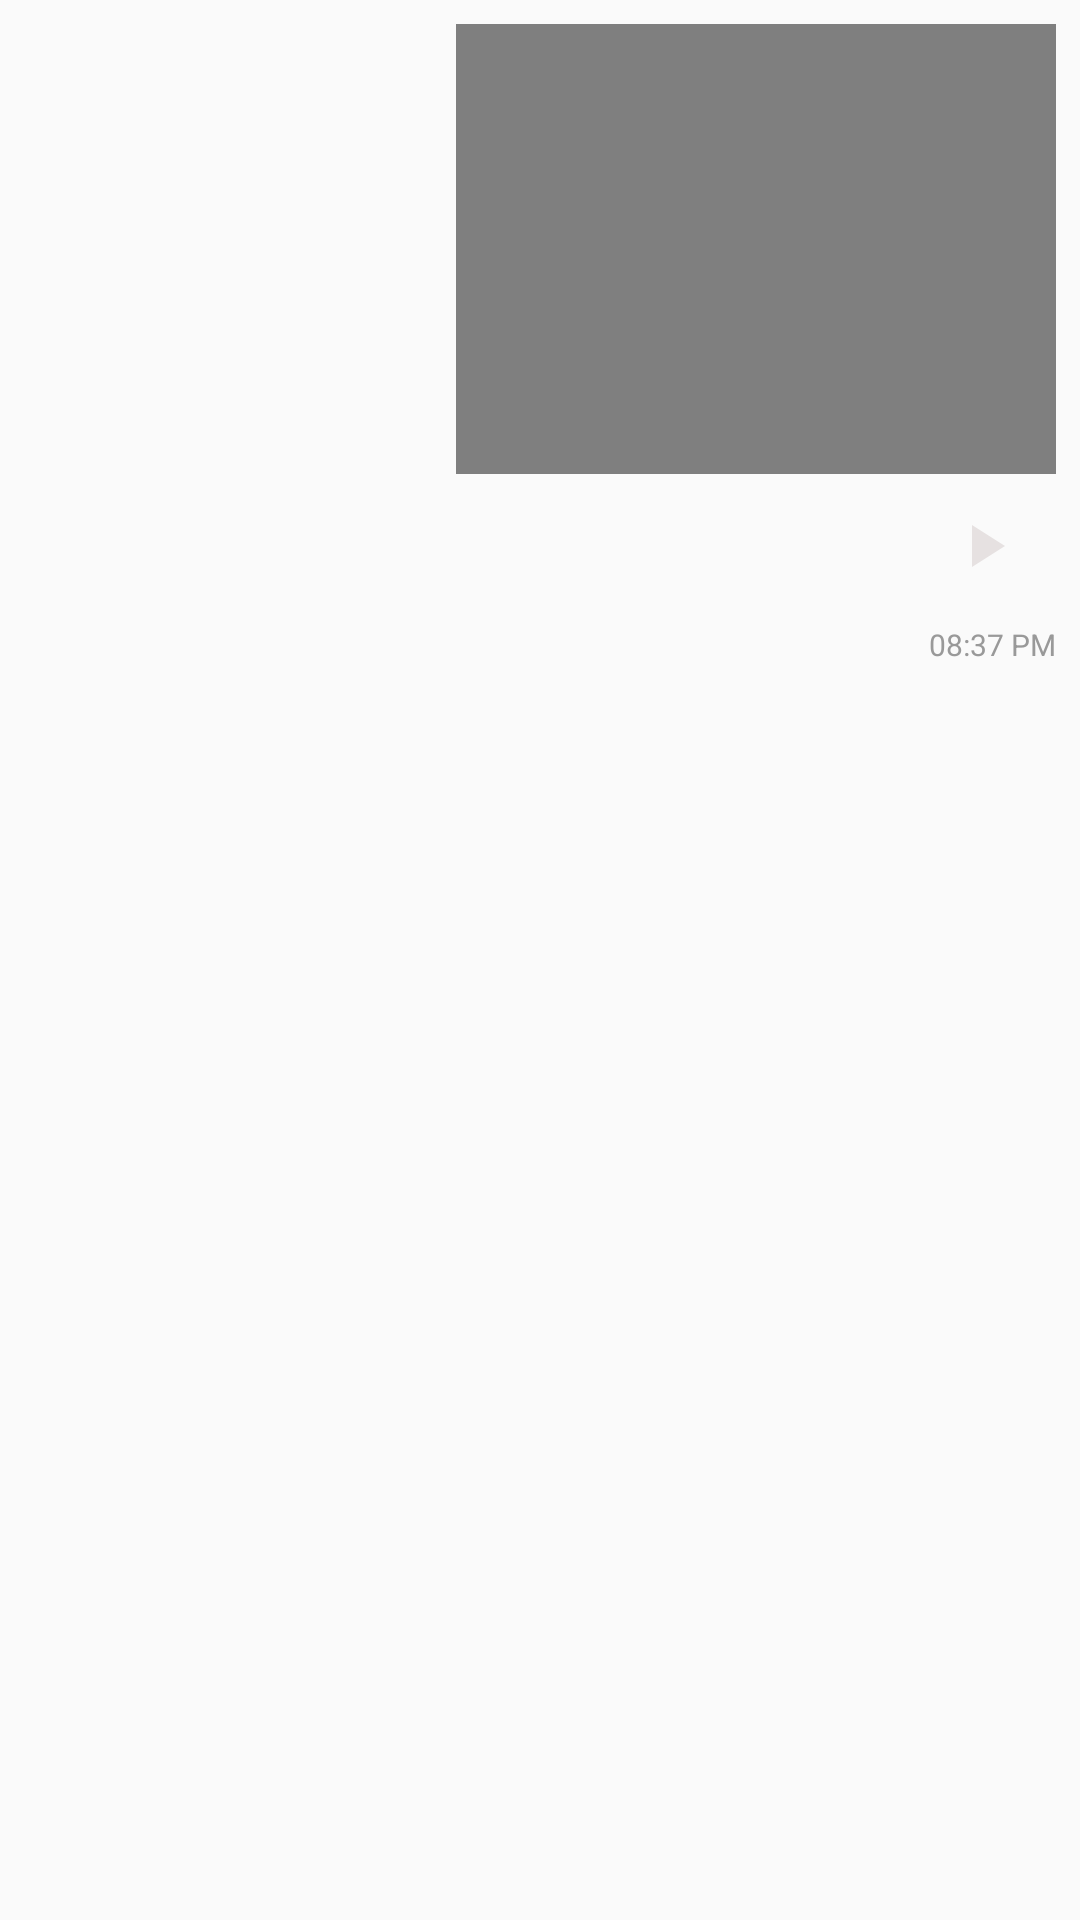

Here is an Android app screen rendered from its layout file. Give the layout XML and the strings, colors and styles it references.
<!-- AndroidManifest.xml: application theme Theme.Chat_application -->
<!-- res/layout/sent_video.xml -->
<RelativeLayout xmlns:android="http://schemas.android.com/apk/res/android"
    android:layout_width="match_parent"
    android:layout_height="wrap_content"
    android:padding="8dp">

    <VideoView
        android:id="@+id/videoView"
        android:layout_width="200dp"
        android:layout_height="150dp"
        android:layout_alignParentEnd="true" />
    <ImageButton
        android:id="@+id/playBtnOverlay"
        android:layout_width="48dp"
        android:layout_height="48dp"
        android:layout_gravity="center"
        android:background="@android:color/transparent"
        android:src="@drawable/baseline_play_arrow_24"
        android:layout_below="@id/videoView"
        android:layout_alignEnd="@id/videoView"
        android:contentDescription="@string/play_video" />
    <TextView
        android:id="@+id/sentTimestamp"
        android:layout_width="wrap_content"
        android:layout_height="wrap_content"
        android:layout_below="@id/playBtnOverlay"
        android:layout_alignEnd="@id/videoView"
        android:layout_marginTop="2dp"
        android:text="08:37 PM"
        android:textSize="10sp"
        android:textColor="#999999" />
</RelativeLayout>
<!-- resources referenced by this layout -->
<resources>
  <!-- drawable baseline_play_arrow_24 (drawable) -->
  <vector xmlns:android="http://schemas.android.com/apk/res/android" android:height="24dp" android:tint="#E6E1E1" android:viewportHeight="24" android:viewportWidth="24" android:width="24dp">
        
      <path android:fillColor="@android:color/white" android:pathData="M8,5v14l11,-7z"/>
      
  </vector>
  <string name="play_video">Play video</string>
  <style name="Theme.Chat_application" parent="Theme.AppCompat.Light.NoActionBar">
          <item name="colorPrimary">#000000</item>
          <item name="colorPrimaryDark">#000000</item>
          <item name="colorAccent">#FF4081</item>
      </style>
</resources>
